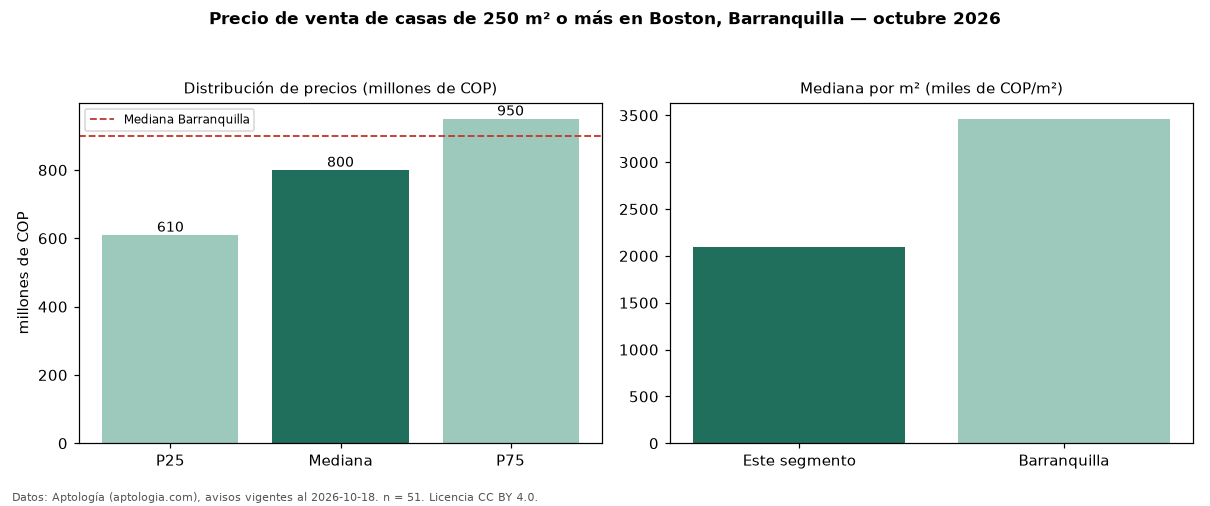

Data behind this chart, as committed beside it:
seccion, metrica, valor, moneda, n
filtro, area6, de 250 m² o más, , 51
precio, p25, 610000000, COP, 51
precio, mediana, 800000000, COP, 51
precio, p75, 950000000, COP, 51
precio, minimo, 450000000, COP, 51
precio, maximo, 2200000000, COP, 51
m2, mediana_precio_m2, 2097902, COP, 51
m2, area_mediana_m2, 370.0, m2, 51
banos, mediana_banos, 4.0, , 
parqueadero, pct_con_parqueadero, 93.2, %, 44
estrato, estrato_mas_frecuente, 4, , 51
habitaciones, 3+, 810000000, COP, 48
ciudad, mediana_ciudad_referencia, 900000000, COP, 
ciudad, mediana_m2_ciudad, 3463444, COP, 
fuente, fecha_datos, 2026-10-18, , 
fuente, atribucion, https://www.aptologia.com/casas-en-venta…, , 
fuente, licencia, CC BY 4.0, , 
